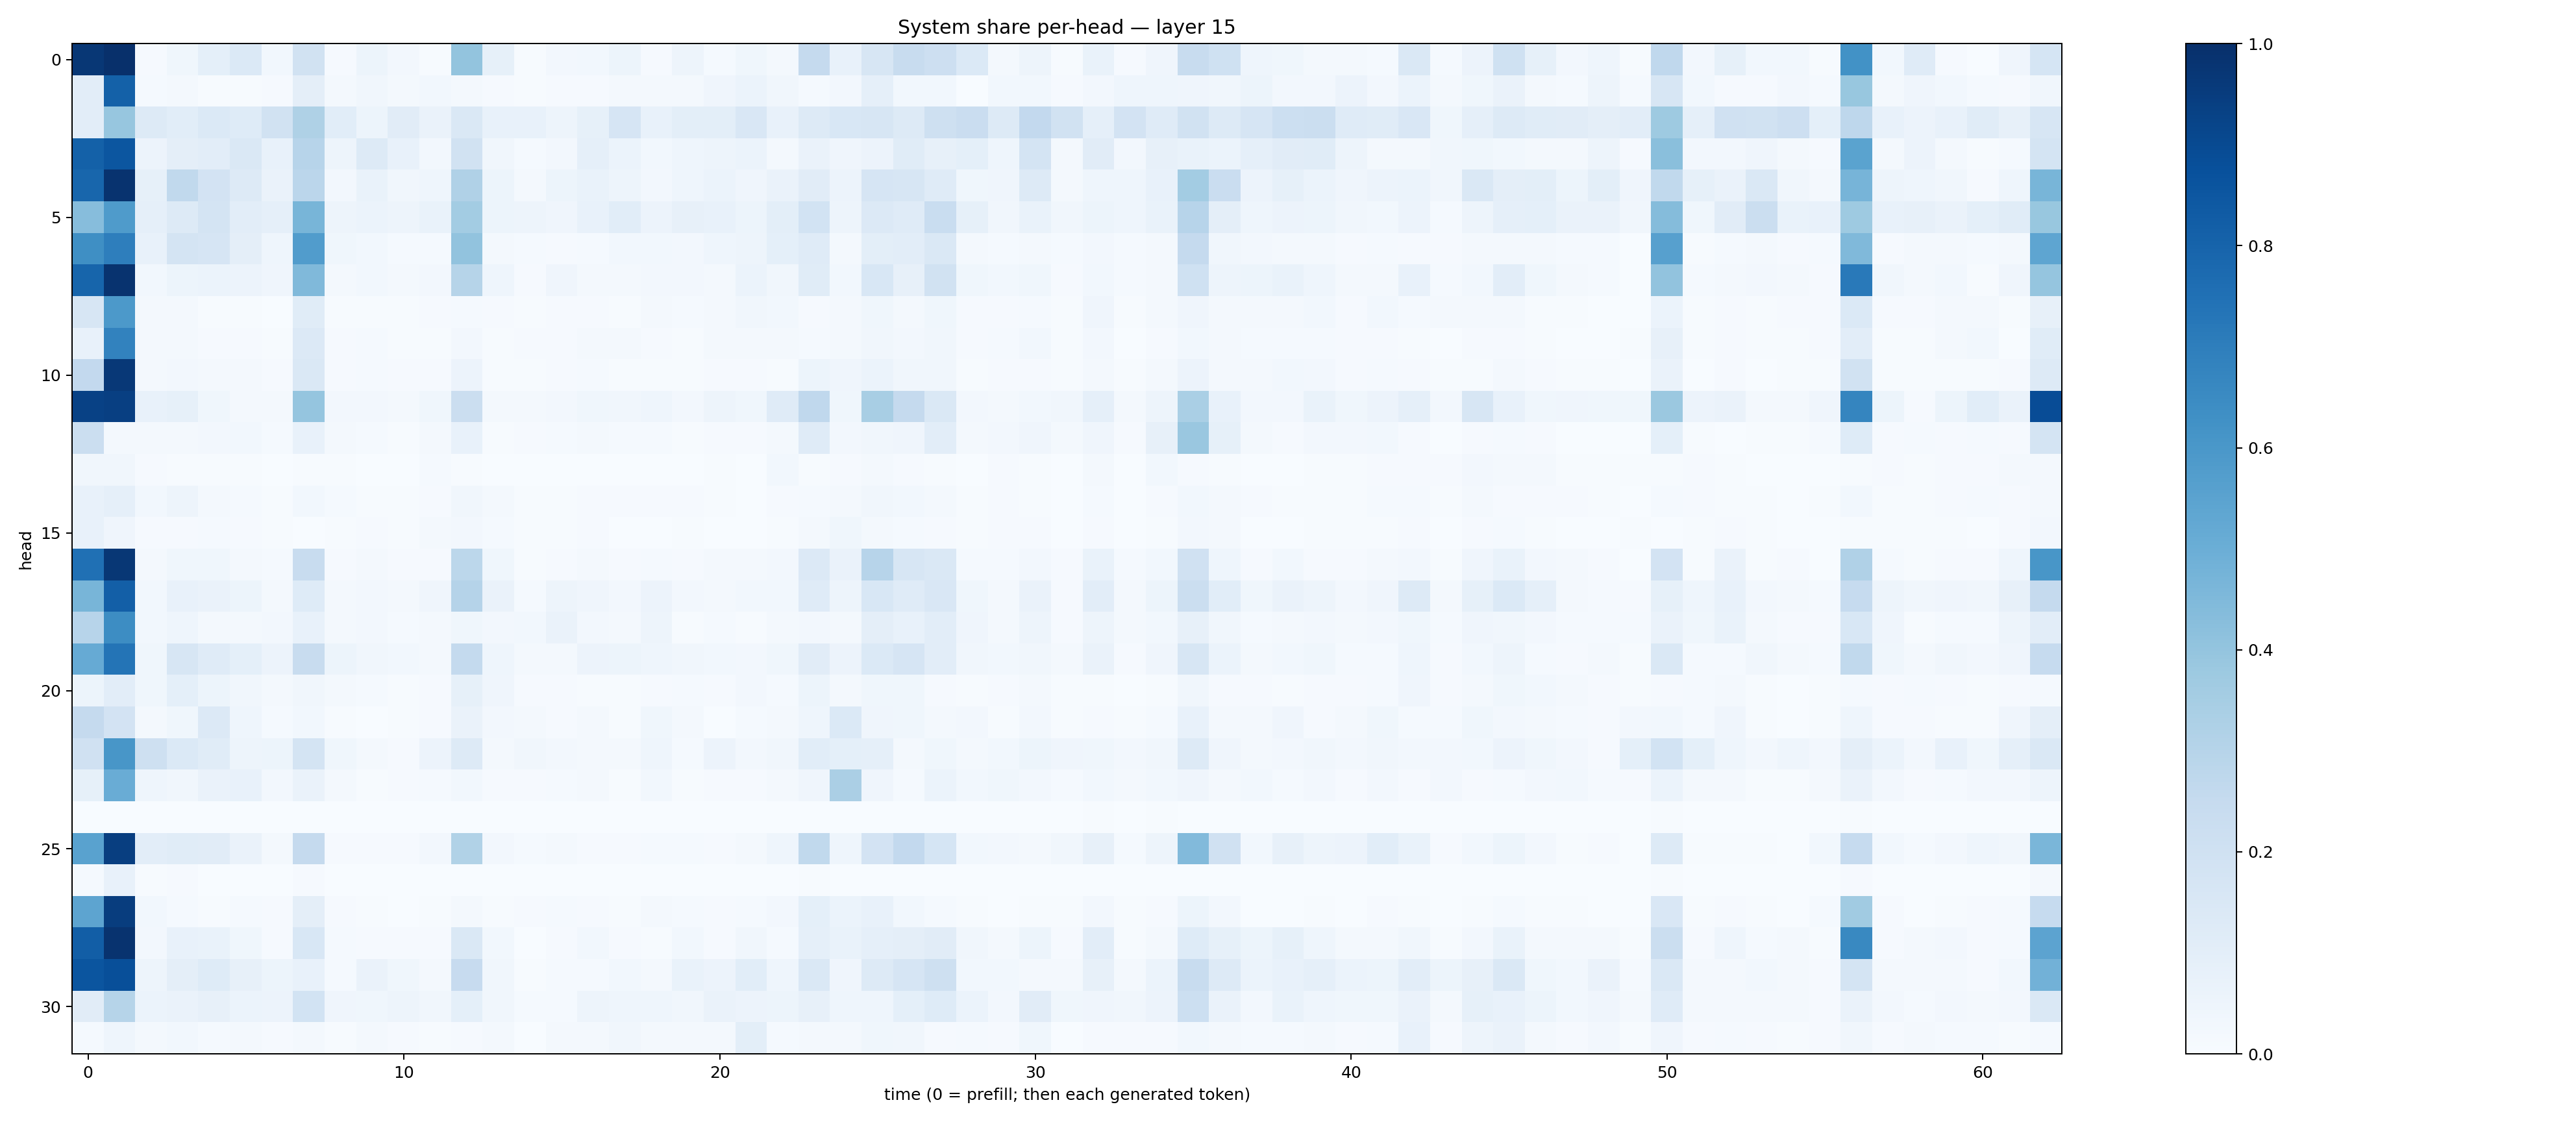

The table this chart was drawn from, first rows:
0.97256416, 0.9971775, 0.010438453, 0.035394575, 0.093543135, 0.13695236, 0.02991915, 0.18882275, 0.010846033, 0.05264934, 0.026998125, 0.0074439943, 0.39906532, 0.08446728, 0.003929752, 0.023886079, 0.030494316, 0.05119894, 0.00988405, 0.048462827, 0.01308824, 0.038043853, 0.017686356, 0.25201628
0.1027, 0.8107, 0.01484, 0.02203, 0.006001, 0.006438, 0.01095, 0.09569, 0.01847, 0.03305, 0.02226, 0.02735, 0.01859, 0.01112, 0.007029, 0.01113, 0.01012, 0.01648, 0.01874, 0.01619, 0.04007, 0.05961, 0.03398, 0.01275
0.104, 0.3919, 0.1257, 0.1081, 0.1373, 0.125, 0.1914, 0.3241, 0.1074, 0.0535, 0.1105, 0.06446, 0.1438, 0.07705, 0.0749, 0.04825, 0.08261, 0.1653, 0.07238, 0.1015, 0.1015, 0.1518, 0.07734, 0.126
0.8115, 0.8545, 0.05508, 0.09536, 0.102, 0.1413, 0.07353, 0.2933, 0.05051, 0.1257, 0.07791, 0.02676, 0.1931, 0.03138, 0.01252, 0.02662, 0.08848, 0.06107, 0.02914, 0.04516, 0.04762, 0.06098, 0.02197, 0.06624
0.7907, 0.9868, 0.08437, 0.2623, 0.1799, 0.127, 0.06581, 0.2847, 0.02508, 0.06716, 0.0327, 0.04513, 0.3168, 0.05111, 0.01782, 0.05198, 0.06688, 0.04763, 0.02695, 0.04671, 0.06115, 0.04244, 0.06426, 0.1116
0.4334, 0.584, 0.08671, 0.1278, 0.1766, 0.1043, 0.08719, 0.468, 0.04885, 0.0603, 0.04775, 0.06976, 0.3575, 0.05227, 0.05014, 0.04124, 0.07105, 0.1071, 0.0566, 0.08096, 0.07248, 0.05327, 0.09851, 0.1848
0.6357, 0.6987, 0.07665, 0.1776, 0.1645, 0.09717, 0.04493, 0.5758, 0.03605, 0.03113, 0.01195, 0.01559, 0.4035, 0.01621, 0.01399, 0.009143, 0.01253, 0.03107, 0.0285, 0.02453, 0.04574, 0.04697, 0.09202, 0.1186
0.7953, 0.9879, 0.02912, 0.05374, 0.06217, 0.05627, 0.04064, 0.4457, 0.01774, 0.02787, 0.02175, 0.02398, 0.2976, 0.04524, 0.01067, 0.0403, 0.02086, 0.01932, 0.02679, 0.02642, 0.01933, 0.05878, 0.03285, 0.1167
0.1586, 0.5925, 0.01819, 0.01776, 0.005259, 0.00395, 0.003525, 0.1158, 0.005408, 0.004337, 0.005105, 0.01028, 0.0126, 0.01047, 0.004558, 0.01102, 0.008966, 0.006423, 0.0186, 0.01252, 0.02067, 0.03335, 0.02946, 0.009345
0.07547, 0.683, 0.01829, 0.02099, 0.01029, 0.008799, 0.007223, 0.1361, 0.008313, 0.01332, 0.005853, 0.007461, 0.02524, 0.006863, 0.009982, 0.009136, 0.02135, 0.0201, 0.0111, 0.007559, 0.02024, 0.0176, 0.02342, 0.01458
0.2584, 0.9685, 0.01927, 0.02427, 0.01663, 0.01566, 0.009928, 0.1442, 0.009816, 0.01433, 0.009685, 0.009183, 0.05533, 0.005034, 0.007638, 0.009481, 0.01359, 0.007362, 0.006712, 0.007141, 0.009627, 0.01019, 0.00771, 0.05163
0.9327, 0.9378, 0.0722, 0.08468, 0.03833, 0.01755, 0.02272, 0.3977, 0.02524, 0.02489, 0.01701, 0.03687, 0.2241, 0.02216, 0.02236, 0.02523, 0.03732, 0.03426, 0.04678, 0.0266, 0.05071, 0.03887, 0.1195, 0.2659
0.2227, 0.0196, 0.01578, 0.01781, 0.02564, 0.02763, 0.01258, 0.07718, 0.01566, 0.01194, 0.006279, 0.01923, 0.07289, 0.005516, 0.009777, 0.01194, 0.02239, 0.01173, 0.01402, 0.006965, 0.01, 0.0116, 0.01866, 0.1176
0.03155, 0.03184, 0.00869, 0.006411, 0.004401, 0.005294, 0.002168, 0.006985, 0.006155, 0.00244, 0.002644, 0.01553, 0.004876, 0.001618, 0.002524, 0.002284, 0.002711, 0.001111, 0.002727, 0.001173, 0.004844, 0.002396, 0.02782, 0.006545
0.07799, 0.08666, 0.02801, 0.05042, 0.02284, 0.01221, 0.007757, 0.02994, 0.01176, 0.00662, 0.004026, 0.01063, 0.03387, 0.01813, 0.005126, 0.006419, 0.008025, 0.01011, 0.009384, 0.00921, 0.007616, 0.003711, 0.009073, 0.01461
0.07452, 0.0411, 0.01101, 0.01143, 0.01336, 0.01169, 0.003975, 0.002824, 0.006066, 0.008449, 0.005373, 0.01744, 0.02724, 0.01295, 0.004732, 0.004986, 0.01103, 0.003647, 0.003074, 0.005056, 0.002233, 0.002481, 0.005824, 0.01577
0.7522, 0.9708, 0.01658, 0.03653, 0.03831, 0.0223, 0.01419, 0.2368, 0.009568, 0.02139, 0.01072, 0.01139, 0.2779, 0.03581, 0.00619, 0.01109, 0.01613, 0.01017, 0.01512, 0.01098, 0.01888, 0.01741, 0.02493, 0.1334
0.467, 0.8175, 0.02754, 0.07271, 0.06552, 0.0509, 0.01714, 0.1231, 0.01936, 0.02507, 0.02003, 0.03951, 0.3017, 0.06487, 0.01461, 0.0503, 0.04213, 0.02603, 0.05695, 0.02572, 0.01574, 0.03062, 0.02821, 0.1176
0.2933, 0.6428, 0.031, 0.04452, 0.02115, 0.02235, 0.02362, 0.07782, 0.0187, 0.02364, 0.01522, 0.0231, 0.0386, 0.02673, 0.02857, 0.06392, 0.02508, 0.02119, 0.04942, 0.007626, 0.01362, 0.005639, 0.02308, 0.02443
0.5121, 0.7352, 0.0361, 0.1572, 0.1192, 0.09028, 0.05482, 0.2378, 0.05205, 0.03356, 0.03116, 0.02197, 0.2559, 0.04422, 0.01607, 0.01951, 0.05716, 0.05421, 0.04538, 0.03189, 0.03058, 0.02398, 0.03646, 0.1106
0.05106, 0.1045, 0.03701, 0.09365, 0.05346, 0.03277, 0.0182, 0.03305, 0.01683, 0.01174, 0.005018, 0.01122, 0.08348, 0.04156, 0.009239, 0.009595, 0.006254, 0.007677, 0.00948, 0.01216, 0.01135, 0.02417, 0.01422, 0.05256
0.2516, 0.1817, 0.02289, 0.03776, 0.1358, 0.04364, 0.01453, 0.03044, 0.00433, 0.003343, 0.004098, 0.01133, 0.0651, 0.0239, 0.01651, 0.01091, 0.01825, 0.005247, 0.03693, 0.01876, 0.001468, 0.01355, 0.017, 0.04635
0.1953, 0.6054, 0.2069, 0.1377, 0.1138, 0.05072, 0.0523, 0.1766, 0.0367, 0.02009, 0.01147, 0.05671, 0.1251, 0.02235, 0.03281, 0.0248, 0.02249, 0.02299, 0.04608, 0.01462, 0.05602, 0.02578, 0.03414, 0.1073
0.0835, 0.506, 0.04321, 0.03467, 0.06534, 0.07639, 0.02535, 0.06292, 0.01838, 0.007026, 0.01065, 0.01439, 0.0304, 0.008505, 0.01019, 0.01475, 0.02124, 0.005788, 0.02765, 0.007526, 0.009617, 0.008686, 0.01691, 0.03928
0.001116, 0.0002339, 0.00318, 0.003263, 0.0003966, 0.001072, 0.003142, 0.001051, 0.002086, 0.0003486, 0.0008781, 0.0005364, 0.00012, 0.0002985, 0.0002468, 0.0004135, 0.0007603, 0.0004952, 0.0006068, 0.001609, 0.002741, 0.0004862, 0.0009534, 0.0009291
0.553, 0.9417, 0.1035, 0.1158, 0.1128, 0.06371, 0.01663, 0.253, 0.01137, 0.008913, 0.00787, 0.0246, 0.3156, 0.02621, 0.01196, 0.01605, 0.00794, 0.008928, 0.01386, 0.01341, 0.01139, 0.01974, 0.04384, 0.2641
0.01402, 0.07261, 0.005221, 0.009092, 0.001297, 0.000558, 0.0005978, 0.007886, 0.0006003, 0.000259, 0.0004499, 0.001925, 0.002095, 0.0007331, 0.0004656, 0.0005763, 3.4870194e-05, 0.0001104, 0.0003478, 0.0002886, 0.001055, 0.0006284, 0.002249, 0.006165
0.5394, 0.9458, 0.02941, 0.01327, 0.0059, 0.01485, 0.01016, 0.09747, 0.01145, 0.004627, 0.003571, 0.006009, 0.0217, 0.005369, 0.01034, 0.01408, 0.007993, 0.006616, 0.01579, 0.01372, 0.01125, 0.01263, 0.02408, 0.09328
0.8237, 0.9854, 0.02631, 0.07375, 0.06947, 0.03547, 0.01021, 0.1547, 0.01408, 0.01144, 0.008485, 0.01085, 0.1456, 0.02886, 0.002163, 0.008105, 0.03061, 0.008158, 0.005975, 0.02916, 0.009719, 0.03426, 0.01346, 0.08915
0.8587, 0.881, 0.04975, 0.09406, 0.122, 0.07832, 0.05393, 0.0747, 0.01218, 0.06257, 0.03829, 0.02105, 0.2436, 0.03437, 0.004734, 0.01467, 0.01495, 0.02787, 0.01956, 0.0665, 0.05704, 0.1078, 0.04615, 0.1442
0.1113, 0.3006, 0.06208, 0.06607, 0.07928, 0.06216, 0.05573, 0.186, 0.0397, 0.03825, 0.04988, 0.03493, 0.0911, 0.03313, 0.01447, 0.01231, 0.0505, 0.04635, 0.04671, 0.0316, 0.06421, 0.05848, 0.05297, 0.0808
0.01358, 0.04358, 0.01565, 0.02778, 0.01548, 0.02244, 0.008435, 0.02288, 0.004014, 0.0205, 0.01095, 0.005941, 0.009076, 0.01734, 0.003768, 0.01823, 0.01644, 0.03222, 0.01578, 0.01706, 0.01975, 0.09779, 0.01215, 0.01574
